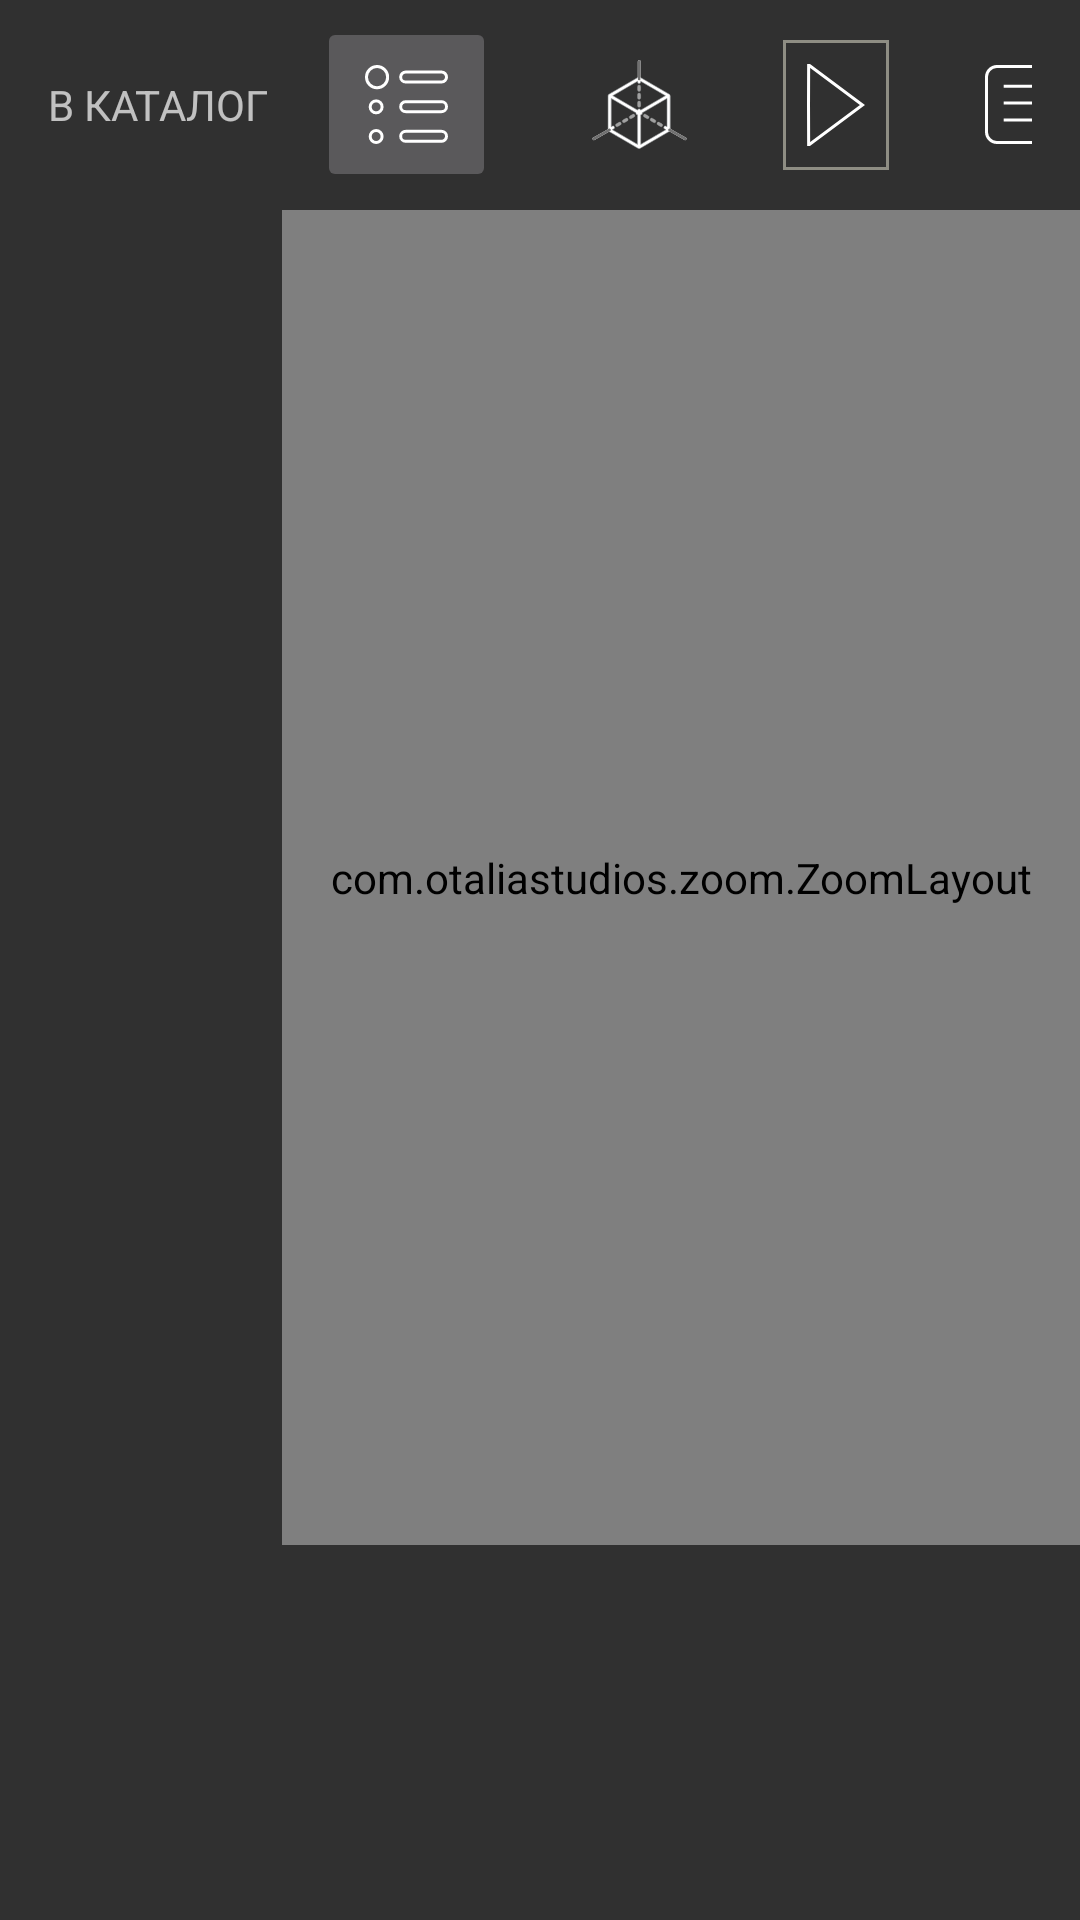

Layout XML and referenced resources for this Android screen:
<!-- AndroidManifest.xml: application theme AppTheme -->
<!-- res/layout/activity_interaction.xml -->
<?xml version="1.0" encoding="utf-8"?>
<androidx.constraintlayout.widget.ConstraintLayout xmlns:android="http://schemas.android.com/apk/res/android"
    xmlns:app="http://schemas.android.com/apk/res-auto"
    xmlns:tools="http://schemas.android.com/tools"
    android:id="@+id/rootInteractiveContainer"

    android:layout_width="match_parent"
    android:layout_height="match_parent">

    <include
        android:id="@+id/toolbar"
        layout="@layout/toolbar_interaction"
        app:layout_constraintEnd_toEndOf="parent"
        app:layout_constraintStart_toStartOf="parent"
        app:layout_constraintTop_toTopOf="parent" />

    <androidx.constraintlayout.widget.Guideline
        android:id="@+id/verticalGuideline"
        android:layout_width="wrap_content"
        android:layout_height="wrap_content"
        android:orientation="vertical"
        app:layout_constraintGuide_percent="0.25" />

    <com.otaliastudios.zoom.ZoomLayout
        android:id="@+id/rootZoomContainer"
        android:layout_width="0dp"
        android:layout_height="0dp"
        android:layout_marginStart="4dp"
        app:alignment="center"
        app:animationDuration="280"
        app:flingEnabled="true"
        app:hasClickableChildren="true"
        app:horizontalPanEnabled="true"
        app:layout_constraintBottom_toTopOf="@id/rvPreviewInteraction"
        app:layout_constraintEnd_toEndOf="parent"
        app:layout_constraintStart_toEndOf="@id/verticalGuideline"
        app:layout_constraintTop_toBottomOf="@id/toolbar"
        app:maxZoom="4"
        app:maxZoomType="zoom"
        app:minZoom="1"
        app:minZoomType="zoom"
        app:oneFingerScrollEnabled="true"
        app:overPinchable="true"
        app:overScrollHorizontal="true"
        app:overScrollVertical="true"
        app:scrollEnabled="true"
        app:threeFingersScrollEnabled="true"
        app:transformation="centerInside"
        app:transformationGravity="auto"
        app:twoFingersScrollEnabled="true"
        app:verticalPanEnabled="true"
        app:zoomEnabled="true">

        <FrameLayout
            android:id="@+id/rootSceneContainer"
            android:layout_width="match_parent"
            android:layout_height="match_parent"
            android:layout_gravity="center" />
    </com.otaliastudios.zoom.ZoomLayout>


    <androidx.recyclerview.widget.RecyclerView
        android:id="@+id/rvPartImage"
        android:layout_width="0dp"
        android:layout_height="0dp"
        app:layoutManager="androidx.recyclerview.widget.LinearLayoutManager"
        app:layout_constraintBottom_toBottomOf="parent"
        app:layout_constraintEnd_toStartOf="@id/verticalGuideline"
        app:layout_constraintStart_toStartOf="parent"
        app:layout_constraintTop_toBottomOf="@id/toolbar"
        tools:listitem="@layout/item_part_image" />

    <TextView
        android:id="@+id/tvHintDoneLesson"
        style="@style/DialogTitleText"
        android:layout_width="0dp"
        android:layout_height="wrap_content"
        android:layout_marginStart="@dimen/margin_24"
        android:layout_marginTop="@dimen/margin_32"
        android:layout_marginEnd="@dimen/margin_8"
        android:layout_marginBottom="@dimen/margin_16"
        android:drawableBottom="@drawable/ic_done_interactive"
        android:drawablePadding="50dp"
        android:gravity="top|start"
        android:scrollbars="vertical"
        android:text="@string/done_lesson"
        android:textSize="@dimen/font_17"
        android:visibility="gone"
        app:layout_constraintEnd_toStartOf="@id/verticalGuideline"
        app:layout_constraintStart_toStartOf="parent"
        app:layout_constraintTop_toBottomOf="@id/toolbar" />


    <TextView
        android:id="@+id/tvHintEmptyPartImage"
        style="@style/DialogTitleText"
        android:layout_width="0dp"
        android:layout_height="0dp"
        android:layout_marginStart="@dimen/margin_24"
        android:layout_marginTop="@dimen/margin_32"
        android:layout_marginEnd="@dimen/margin_8"
        android:layout_marginBottom="@dimen/margin_16"
        android:gravity="top|start"
        android:scrollbars="vertical"
        android:text="@string/hint_empty_part_image"
        android:textSize="@dimen/font_17"
        android:visibility="gone"
        app:layout_constraintBottom_toBottomOf="parent"
        app:layout_constraintEnd_toStartOf="@id/verticalGuideline"
        app:layout_constraintStart_toStartOf="parent"
        app:layout_constraintTop_toBottomOf="@id/toolbar" />

    <androidx.recyclerview.widget.RecyclerView
        android:id="@+id/rvPreviewInteraction"
        android:layout_width="0dp"
        android:layout_height="@dimen/height_select_preview"
        android:orientation="horizontal"
        app:layoutManager="androidx.recyclerview.widget.LinearLayoutManager"
        app:layout_constraintBottom_toBottomOf="parent"
        app:layout_constraintEnd_toEndOf="parent"
        app:layout_constraintStart_toEndOf="@id/verticalGuideline"
        tools:listitem="@layout/item_preview" />


</androidx.constraintlayout.widget.ConstraintLayout>
<!-- res/layout/toolbar_interaction.xml (included above) -->
<?xml version="1.0" encoding="utf-8"?>
<LinearLayout xmlns:android="http://schemas.android.com/apk/res/android"
    android:layout_width="match_parent"
    android:layout_height="70dp"
    android:gravity="center_vertical"
    android:orientation="horizontal"
    android:paddingStart="@dimen/margin_16"
    android:paddingTop="4dp"
    android:paddingEnd="@dimen/margin_16"
    android:paddingBottom="4dp">

    <TextView
        android:id="@+id/tvBackToCatalog"
        style="@style/TextButtonMain"
        android:layout_width="wrap_content"
        android:layout_height="wrap_content"
        android:text="@string/back_catalog" />

    <ImageButton
        android:id="@+id/ivListPart"
        android:layout_width="wrap_content"
        android:layout_height="wrap_content"
        android:layout_marginStart="@dimen/margin_16"
        android:contentDescription="@string/todo"
        android:padding="@dimen/margin_16"
        android:src="@drawable/ic_list_part" />

    <ImageView
        android:id="@+id/ivCube"
        android:layout_width="wrap_content"
        android:layout_height="wrap_content"
        android:layout_marginStart="@dimen/margin_16"
        android:contentDescription="@string/todo"
        android:padding="@dimen/margin_16"
        android:src="@drawable/ic_cube_3d" />

    <TextView
        android:layout_width="0dp"
        android:layout_height="wrap_content"
        android:layout_weight="1"
        android:gravity="center"
        android:text="@string/toolbar_title_main"
        android:textSize="@dimen/font_22" />

    <ImageView
        android:id="@+id/ivPlay"
        android:layout_width="wrap_content"
        android:layout_height="wrap_content"
        android:layout_marginStart="@dimen/margin_16"
        android:background="@drawable/bg_interactive"
        android:contentDescription="@string/todo"
        android:padding="@dimen/margin_8"
        android:src="@drawable/ic_run_play" />

    <ImageView
        android:layout_width="wrap_content"
        android:layout_height="wrap_content"
        android:layout_marginStart="@dimen/margin_16"
        android:contentDescription="@string/todo"
        android:padding="@dimen/margin_16"
        android:src="@drawable/ic_group_interaction" />

    <ImageView
        android:layout_width="wrap_content"
        android:layout_height="wrap_content"
        android:layout_marginStart="@dimen/margin_16"
        android:contentDescription="@string/todo"
        android:padding="@dimen/margin_16"
        android:src="@drawable/ic_more_vert" />

    <TextView
        android:id="@+id/tvNextStage"
        style="@style/TextButtonMain"
        android:layout_width="wrap_content"
        android:layout_height="wrap_content"
        android:layout_marginStart="@dimen/margin_16"
        android:text="@string/next_stage" />

</LinearLayout>
<!-- res/layout/item_part_image.xml (included above) -->
<?xml version="1.0" encoding="utf-8"?>
<LinearLayout xmlns:android="http://schemas.android.com/apk/res/android"
    xmlns:tools="http://schemas.android.com/tools"
    android:layout_width="match_parent"
    android:layout_height="wrap_content"
    android:background="@color/color_dark_select"
    android:gravity="center"
    android:orientation="horizontal"
    android:padding="@dimen/margin_16">

    <ImageView
        android:id="@+id/ivPartImage"
        android:layout_width="@dimen/margin_56"
        android:layout_height="@dimen/margin_56"
        android:contentDescription="@string/todo"
        android:src="@drawable/ic_run_play" />

    <TextView
        android:id="@+id/tvNamePart"
        style="@style/DialogDescriptionText"
        android:layout_width="match_parent"
        android:layout_height="match_parent"
        android:layout_marginStart="@dimen/margin_16"
        android:gravity="center_vertical"
        android:textSize="@dimen/font_14"
        tools:text="@string/loading_progress_message" />

</LinearLayout>
<!-- res/layout/item_preview.xml (included above) -->
<?xml version="1.0" encoding="utf-8"?>
<androidx.cardview.widget.CardView xmlns:android="http://schemas.android.com/apk/res/android"
    xmlns:app="http://schemas.android.com/apk/res-auto"
    xmlns:tools="http://schemas.android.com/tools"
    android:id="@+id/cvCardLesson"
    android:layout_width="180dp"
    android:layout_height="100dp"
    android:clickable="true"
    android:focusable="true"
    android:foreground="?attr/selectableItemBackground"
    app:cardCornerRadius="@dimen/margin_8">

    <androidx.appcompat.widget.AppCompatImageView
        android:id="@+id/ivPreview"
        android:layout_width="match_parent"
        android:layout_height="match_parent"
        android:scaleType="centerCrop"
        tools:src="@drawable/img_logotype" />
</androidx.cardview.widget.CardView>
<!-- resources referenced by this layout -->
<resources>
  <dimen name="font_14">14sp</dimen>
  <dimen name="font_17">17sp</dimen>
  <dimen name="font_22">22sp</dimen>
  <dimen name="height_select_preview">125dp</dimen>
  <dimen name="margin_16">16dp</dimen>
  <dimen name="margin_24">24dp</dimen>
  <dimen name="margin_32">32dp</dimen>
  <dimen name="margin_56">56dp</dimen>
  <dimen name="margin_8">8dp</dimen>
  <!-- drawable bg_interactive (drawable) -->
  <?xml version="1.0" encoding="utf-8"?>
  <shape xmlns:android="http://schemas.android.com/apk/res/android"
      android:shape="rectangle">
  
      <stroke
          android:width="1dp"
          android:color="#74FFFDE7" />
  
  </shape>
  <!-- drawable ic_done_interactive (drawable) -->
  <vector xmlns:android="http://schemas.android.com/apk/res/android"
      android:width="100dp"
      android:height="100dp"
      android:tint="#13F889"
      android:viewportWidth="24.0"
      android:viewportHeight="24.0">
      <path
          android:fillColor="#FF000000"
          android:pathData="M18,7l-1.41,-1.41 -6.34,6.34 1.41,1.41L18,7zM22.24,5.59L11.66,16.17 7.48,12l-1.41,1.41L11.66,19l12,-12 -1.42,-1.41zM0.41,13.41L6,19l1.41,-1.41L1.83,12 0.41,13.41z" />
  </vector>
  <!-- drawable ic_group_interaction (drawable) -->
  <vector xmlns:android="http://schemas.android.com/apk/res/android"
      android:width="23.014dp"
      android:height="26.33dp"
      android:viewportWidth="23.014"
      android:viewportHeight="26.33">
    <path
        android:strokeWidth="1"
        android:pathData="M4,0.5L19.014,0.5A3.5,3.5 0,0 1,22.514 4L22.514,22.33A3.5,3.5 0,0 1,19.014 25.83L4,25.83A3.5,3.5 0,0 1,0.5 22.33L0.5,4A3.5,3.5 0,0 1,4 0.5z"
        android:fillColor="#00000000"
        android:strokeColor="#fff"/>
    <path
        android:strokeWidth="1"
        android:pathData="M6.233,7.053L17.74,7.053"
        android:fillColor="#00000000"
        android:strokeColor="#fff"/>
    <path
        android:strokeWidth="1"
        android:pathData="M6.233,12.695L17.74,12.695"
        android:fillColor="#00000000"
        android:strokeColor="#fff"/>
    <path
        android:strokeWidth="1"
        android:pathData="M6.233,18.337L17.74,18.337"
        android:fillColor="#00000000"
        android:strokeColor="#fff"/>
  </vector>
  <!-- drawable ic_run_play (drawable) -->
  <vector xmlns:android="http://schemas.android.com/apk/res/android"
      android:width="19.232dp"
      android:height="27.33dp"
      android:viewportWidth="19.232"
      android:viewportHeight="27.33">
    <path
        android:strokeWidth="1"
        android:pathData="M0.808,0.5 L18.4,13.671 0.808,26.83L0.547,26.83L0.5,13.671 0.547,0.5Z"
        android:fillColor="#00000000"
        android:strokeColor="#fff"/>
  </vector>
  <string name="back_catalog">В КАТАЛОГ</string>
  <string name="done_lesson">Этап успешно завершен</string>
  <string name="hint_empty_part_image">Освойте текущею информацию</string>
  <string name="loading_progress_message">загрузка…</string>
  <string name="next_stage">ПРОДОЛЖИТЬ</string>
  <string name="todo">TODO</string>
  <string name="toolbar_title_main">TOTDESIGNER Player</string>
  <style name="AppTheme" parent="Theme.MaterialComponents.NoActionBar.Bridge">
          
          <item name="colorPrimary">@color/colorPrimary</item>
          <item name="colorPrimaryDark">@color/colorPrimaryDark</item>
          <item name="colorAccent">@color/colorAccent</item>
          <item name="android:windowFullscreen">true</item>
          <item name="android:windowNoTitle">true</item>
          <item name="windowActionBar">false</item>
          <item name="android:windowContentOverlay">@null</item>
      </style>
  <color name="colorPrimary">#3B3B3B</color>
  <color name="colorPrimaryDark">#333333</color>
  <color name="colorAccent">#FFFFFF</color>
</resources>
